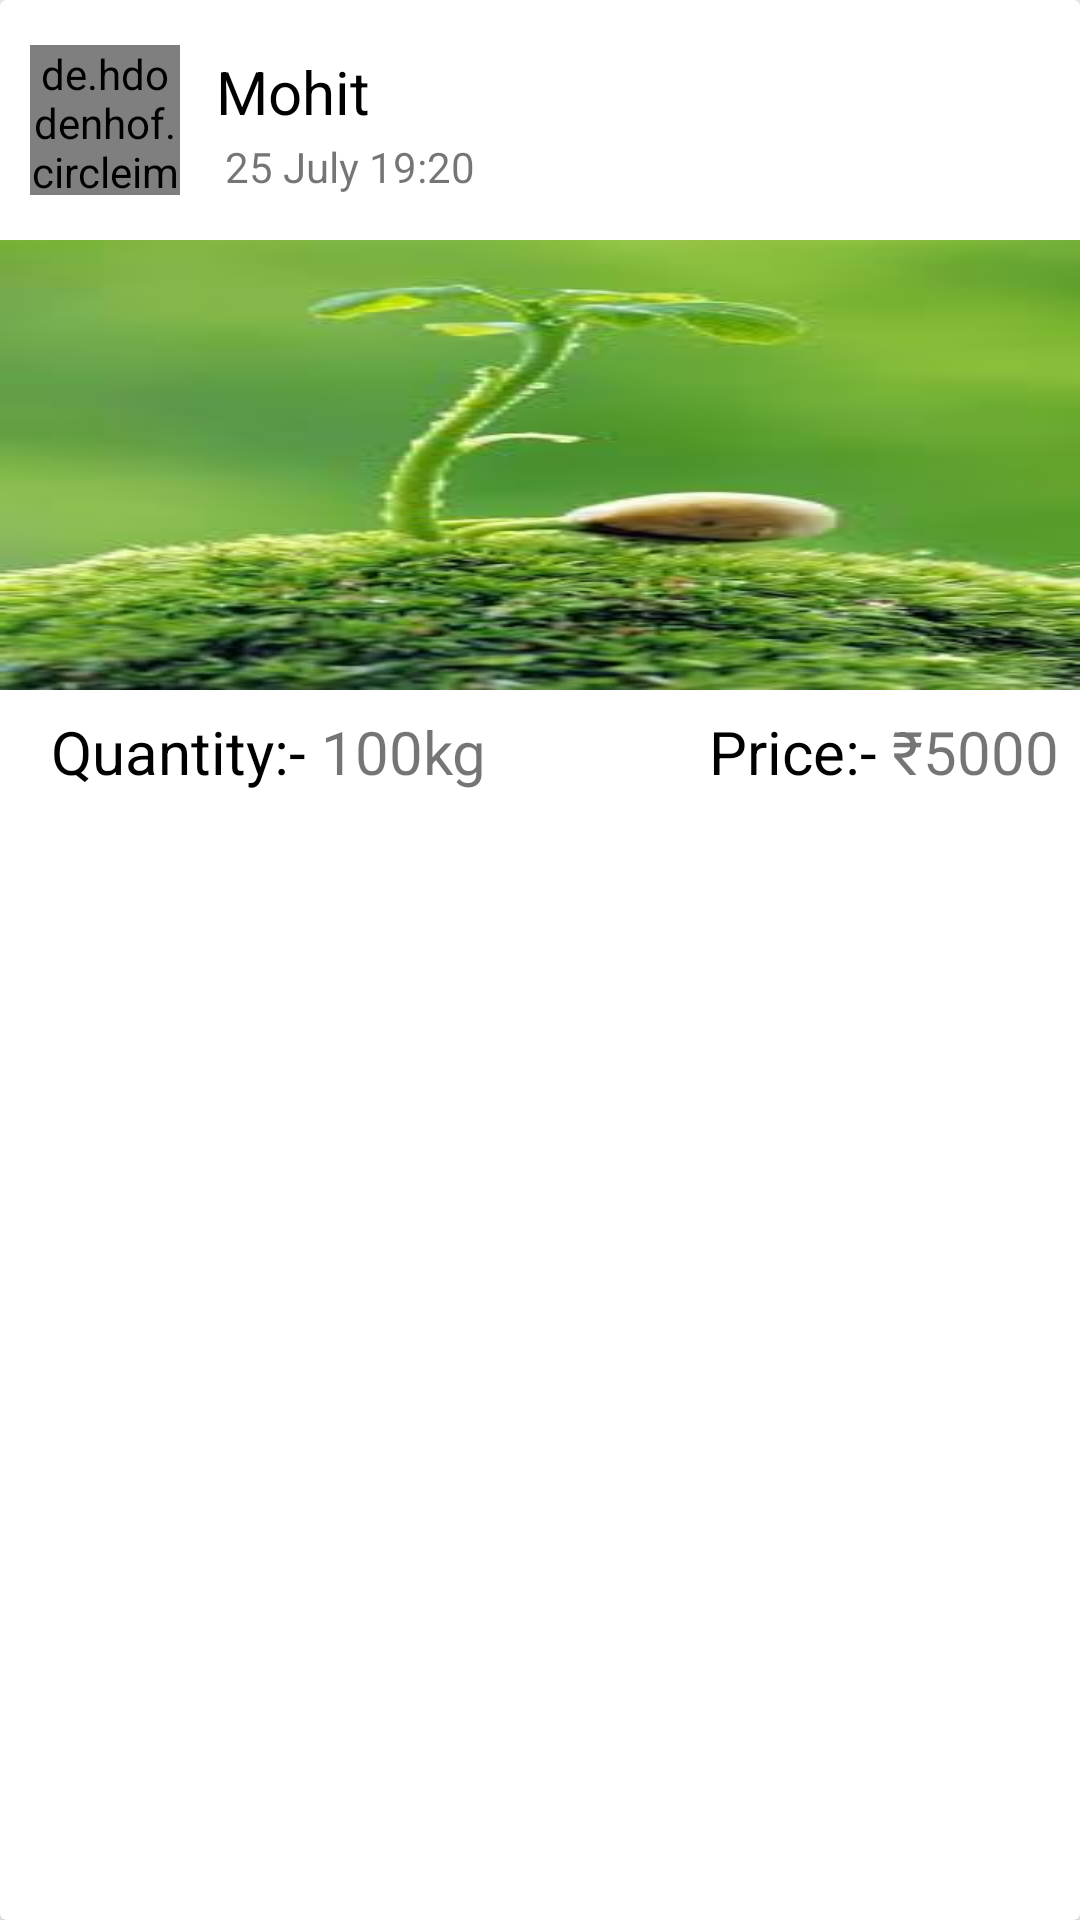

Here is an Android app screen rendered from its layout file. Give the layout XML and the strings, colors and styles it references.
<!-- AndroidManifest.xml: application theme AppTheme -->
<!-- res/layout/recyclercard.xml -->
<?xml version="1.0" encoding="utf-8"?>
<android.support.v7.widget.CardView xmlns:android="http://schemas.android.com/apk/res/android"
    android:layout_width="match_parent"
    android:layout_height="wrap_content"
    xmlns:app="http://schemas.android.com/apk/res-auto"
    android:orientation="vertical"
    android:layout_marginTop="5dp"
    android:layout_marginBottom="5dp">

    <LinearLayout
        android:layout_width="match_parent"
        android:layout_height="wrap_content"
        android:orientation="vertical">

        <LinearLayout
            android:layout_width="match_parent"
            android:layout_height="80dp"
            android:orientation="horizontal">

            <de.hdodenhof.circleimageview.CircleImageView
                android:id="@+id/ProfilePicture"
                android:layout_width="50dp"
                android:layout_height="50dp"
                android:layout_marginBottom="10dp"
                android:layout_marginLeft="10dp"
                android:layout_marginTop="15dp"
                android:src="@drawable/kisan" />

            <LinearLayout
                android:layout_width="wrap_content"
                android:layout_height="wrap_content"
                android:layout_marginLeft="5dp"
                android:layout_marginTop="10dp"
                android:orientation="vertical">

                <TextView
                    android:id="@+id/UsernameText"
                    android:layout_width="wrap_content"
                    android:layout_height="wrap_content"
                    android:layout_marginBottom="2dp"
                    android:layout_marginLeft="7dp"
                    android:layout_marginTop="7dp"
                    android:text="Mohit"
                    android:textColor="#000000"
                    android:textSize="20sp" />

                <LinearLayout
                    android:layout_width="wrap_content"
                    android:layout_height="wrap_content"
                    android:layout_marginLeft="5dp">

                    <TextView
                        android:id="@+id/date"
                        android:layout_width="match_parent"
                        android:layout_height="wrap_content"
                        android:layout_marginLeft="5dp"
                        android:text="25 July 19:20" />

                </LinearLayout>
            </LinearLayout>
        </LinearLayout>

        <ImageView
            android:id="@+id/CropImage"
            android:layout_width="match_parent"
            android:layout_height="150dp"
            android:scaleType="fitXY"
            android:src="@drawable/kisan" />

        <LinearLayout
            android:layout_width="match_parent"
            android:layout_height="wrap_content"
            android:orientation="horizontal">

            <LinearLayout
                android:layout_width="wrap_content"
                android:layout_height="wrap_content"
                android:layout_margin="7dp"
                android:orientation="horizontal">

                <TextView
                    android:id="@+id/Title"
                    android:layout_width="wrap_content"
                    android:layout_height="wrap_content"
                    android:layout_marginLeft="10dp"
                    android:text="Quantity:- "
                    android:textColor="#000000"
                    android:textSize="20dp" />

                <TextView
                    android:id="@+id/Quantity"
                    android:layout_width="wrap_content"
                    android:layout_height="wrap_content"
                    android:text="100"
                    android:textSize="20dp" />


                <TextView
                    android:id="@+id/QuantityUnit"
                    android:layout_width="wrap_content"
                    android:layout_height="wrap_content"
                    android:text="kg"
                    android:textSize="20dp" />


            </LinearLayout>

            <LinearLayout
                android:layout_width="match_parent"
                android:layout_height="wrap_content"
                android:layout_margin="7dp"
                android:gravity="end"


                android:orientation="horizontal">

                <TextView

                    android:layout_width="wrap_content"
                    android:layout_height="wrap_content"
                    android:layout_marginLeft="10dp"
                    android:text="Price:- "
                    android:textColor="#000000"
                    android:textSize="20dp" />

                <TextView

                    android:layout_width="wrap_content"
                    android:layout_height="wrap_content"
                    android:text="@string/Rs"
                    android:textSize="20dp" />


                <TextView
                    android:id="@+id/Price"
                    android:layout_width="wrap_content"
                    android:layout_height="wrap_content"
                    android:text="5000"
                    android:textSize="20dp" />


            </LinearLayout>
        </LinearLayout>

        <View
            android:layout_width="match_parent"
            android:layout_height="5dp"
            android:theme="@style/AppTheme.NoActionBar"></View>
    </LinearLayout>
</android.support.v7.widget.CardView>
<!-- resources referenced by this layout -->
<resources>
  <!-- drawable kisan: jpg bitmap (drawable, 8423 bytes) -->
  <string name="Rs">\u20B9</string>
  <style name="AppTheme.NoActionBar">
          <item name="windowActionBar">false</item>
          <item name="windowNoTitle">true</item>
      </style>
  <style name="AppTheme" parent="Theme.AppCompat.Light.DarkActionBar">
          
          <item name="colorPrimary">@color/colorPrimary</item>
          <item name="colorPrimaryDark">@color/colorPrimaryDark</item>
          <item name="colorAccent">@color/colorAccent</item>
      </style>
  <style name="Theme.AppCompat.Light.DarkActionBar" />
  <color name="colorPrimary">#3F51B5</color>
  <color name="colorPrimaryDark">#303F9F</color>
  <color name="colorAccent">#FF4081</color>
</resources>
